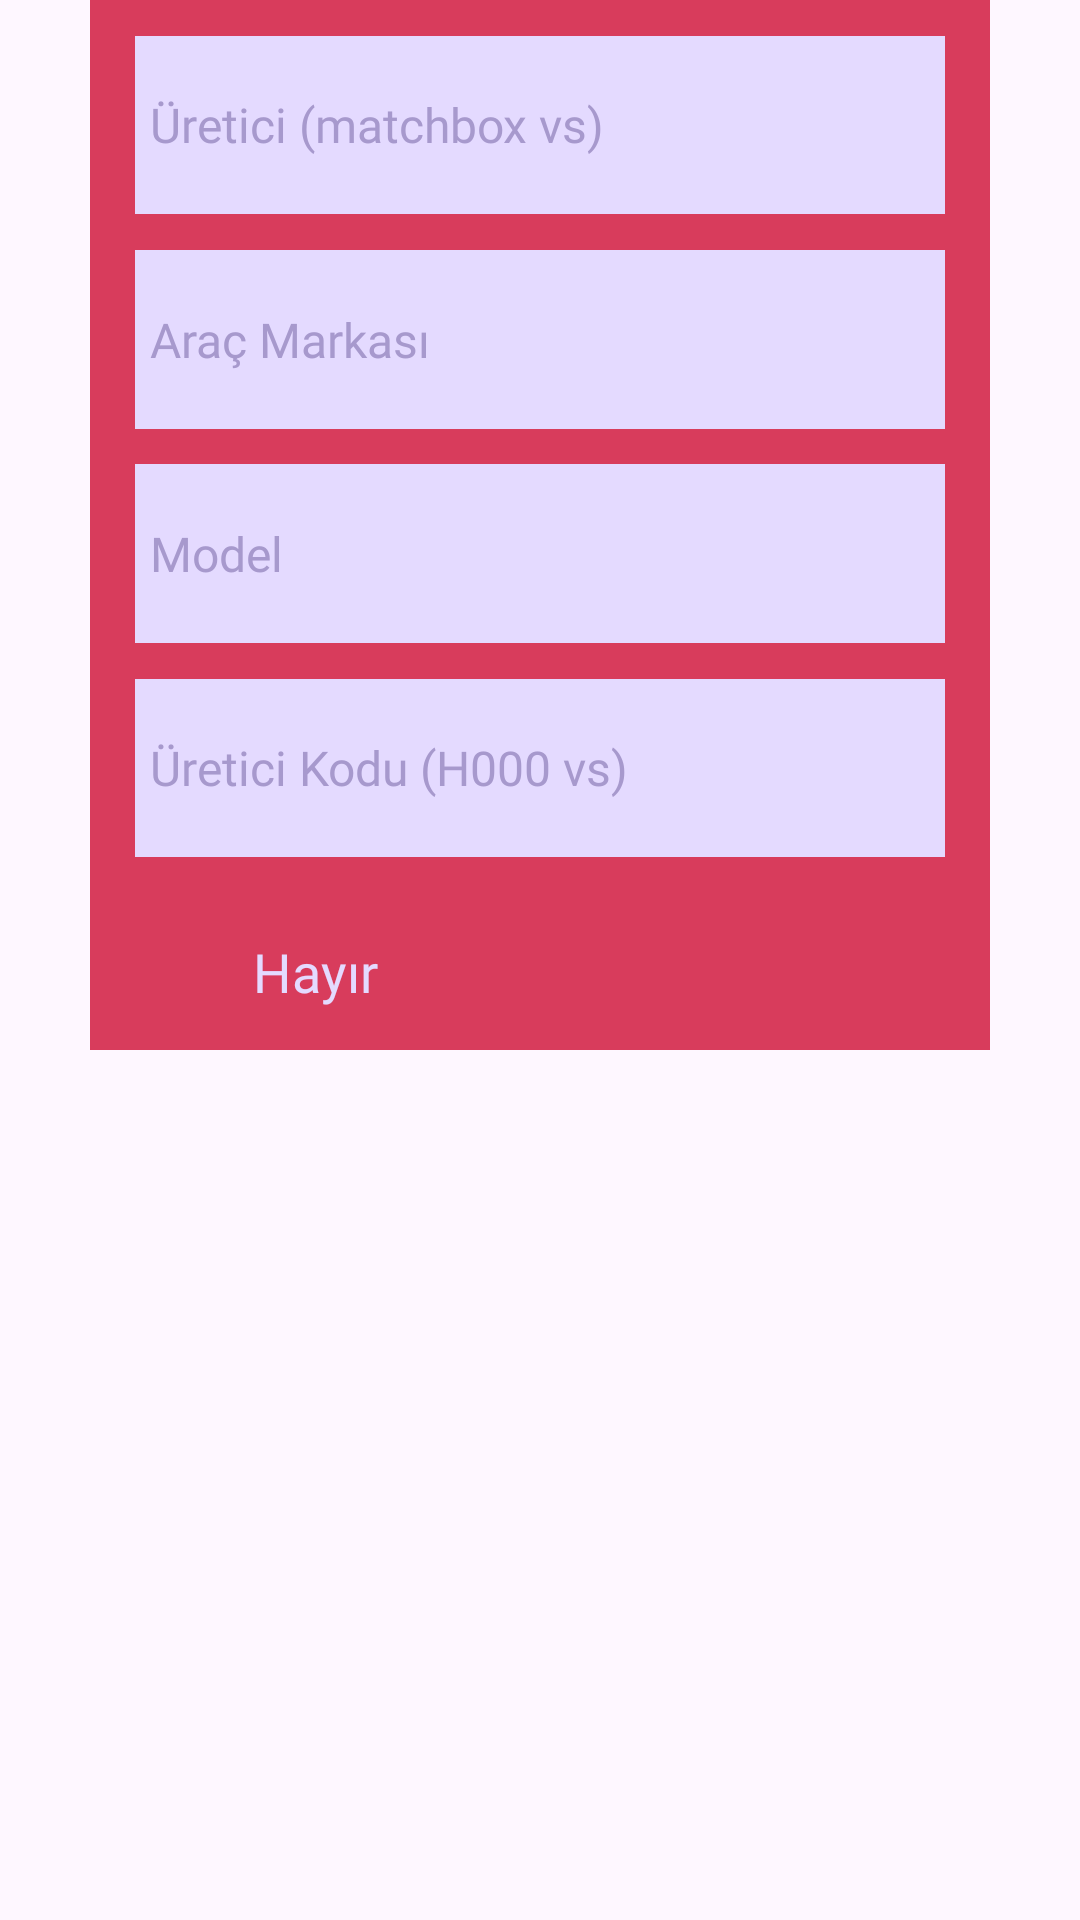

Layout XML and referenced resources for this Android screen:
<!-- AndroidManifest.xml: application theme Theme.Garage64 -->
<!-- res/layout/alert_add_diecast.xml -->
<?xml version="1.0" encoding="utf-8"?>
<androidx.constraintlayout.widget.ConstraintLayout xmlns:android="http://schemas.android.com/apk/res/android"
    xmlns:app="http://schemas.android.com/apk/res-auto"
    xmlns:tools="http://schemas.android.com/tools"
    android:layout_width="match_parent"
    android:layout_height="match_parent">

    <androidx.constraintlayout.widget.ConstraintLayout
        android:id="@+id/constBrown"
        android:layout_width="300dp"
        android:layout_height="350dp"
        android:background="@drawable/alert_dialog_bg"
        app:layout_constraintEnd_toEndOf="parent"
        app:layout_constraintHorizontal_bias="0.5"
        app:layout_constraintStart_toStartOf="parent"
        app:layout_constraintTop_toTopOf="parent">

        <androidx.constraintlayout.widget.ConstraintLayout
            android:id="@+id/constDiecastInfo"
            android:layout_width="match_parent"
            android:layout_height="0dp"
            app:layout_constraintEnd_toEndOf="parent"
            app:layout_constraintHeight_percent=".85"
            app:layout_constraintHorizontal_bias="0.5"
            app:layout_constraintStart_toStartOf="parent"
            app:layout_constraintTop_toTopOf="parent">

            <EditText
                android:id="@+id/editAlertTrademark"
                android:layout_width="0dp"
                android:layout_height="0dp"
                android:background="@drawable/alert_text_bg"
                android:ems="10"
                android:fontFamily="@font/oxanium_medium"
                android:gravity="center_vertical"
                android:hint="Üretici (matchbox vs)"
                android:inputType="textPersonName"
                android:maxLength="30"
                android:paddingStart="5dp"
                android:paddingEnd="5dp"
                android:textColor="@color/purple_dark_2"
                android:textColorHint="@color/purple_dark_0"
                android:textSize="16dp"
                app:layout_constraintBottom_toTopOf="@+id/editAlertBrand"
                app:layout_constraintEnd_toEndOf="parent"
                app:layout_constraintHeight_percent=".20"
                app:layout_constraintHorizontal_bias="0.5"
                app:layout_constraintStart_toStartOf="parent"
                app:layout_constraintTop_toTopOf="parent"
                app:layout_constraintWidth_percent=".9" />

            <EditText
                android:id="@+id/editAlertBrand"
                android:layout_width="0dp"
                android:layout_height="0dp"
                android:background="@drawable/alert_text_bg"
                android:ems="10"
                android:fontFamily="@font/oxanium_medium"
                android:gravity="center_vertical"
                android:hint="Araç Markası"
                android:inputType="textPersonName"
                android:maxLength="30"
                android:paddingStart="5dp"
                android:paddingEnd="5dp"
                android:textColor="@color/purple_dark_2"
                android:textColorHint="@color/purple_dark_0"
                android:textSize="16dp"
                app:layout_constraintBottom_toTopOf="@+id/editAlertModel"
                app:layout_constraintEnd_toEndOf="parent"
                app:layout_constraintHeight_percent=".20"
                app:layout_constraintHorizontal_bias="0.5"
                app:layout_constraintStart_toStartOf="parent"
                app:layout_constraintTop_toBottomOf="@+id/editAlertTrademark"
                app:layout_constraintWidth_percent=".9" />

            <EditText
                android:id="@+id/editAlertModel"
                android:layout_width="0dp"
                android:layout_height="0dp"
                android:background="@drawable/alert_text_bg"
                android:ems="10"
                android:fontFamily="@font/oxanium_medium"
                android:gravity="center_vertical"
                android:hint="Model"
                android:inputType="textPersonName"
                android:maxLength="30"
                android:paddingStart="5dp"
                android:paddingEnd="5dp"
                android:textColor="@color/purple_dark_2"
                android:textColorHint="@color/purple_dark_0"
                android:textSize="16dp"
                app:layout_constraintBottom_toTopOf="@+id/editAlertCode"
                app:layout_constraintEnd_toEndOf="parent"
                app:layout_constraintHeight_percent=".20"
                app:layout_constraintHorizontal_bias="0.5"
                app:layout_constraintStart_toStartOf="parent"
                app:layout_constraintTop_toBottomOf="@+id/editAlertBrand"
                app:layout_constraintWidth_percent=".9" />

            <EditText
                android:id="@+id/editAlertCode"
                android:layout_width="0dp"
                android:layout_height="0dp"
                android:background="@drawable/alert_text_bg"
                android:ems="10"
                android:fontFamily="@font/oxanium_medium"
                android:gravity="center_vertical"
                android:hint="Üretici Kodu (H000 vs)"
                android:inputType="textPersonName"
                android:maxLength="10"
                android:paddingStart="5dp"
                android:paddingEnd="5dp"
                android:textAllCaps="true"
                android:textColor="@color/purple_dark_2"
                android:textColorHint="@color/purple_dark_0"
                android:textSize="16dp"
                app:layout_constraintBottom_toBottomOf="parent"
                app:layout_constraintEnd_toEndOf="parent"
                app:layout_constraintHeight_percent=".20"
                app:layout_constraintHorizontal_bias="0.5"
                app:layout_constraintStart_toStartOf="parent"
                app:layout_constraintTop_toBottomOf="@+id/editAlertModel"
                app:layout_constraintWidth_percent=".9" />

        </androidx.constraintlayout.widget.ConstraintLayout>

        <androidx.constraintlayout.widget.ConstraintLayout
            android:id="@+id/constAddButton"
            android:layout_width="0dp"
            android:layout_height="0dp"
            app:layout_constraintEnd_toEndOf="parent"
            app:layout_constraintHeight_percent=".15"
            app:layout_constraintHorizontal_bias="0.5"
            app:layout_constraintStart_toStartOf="parent"
            app:layout_constraintTop_toBottomOf="@+id/constDiecastInfo">

            <TextView
                android:id="@+id/textAlertYes"
                android:layout_width="0dp"
                android:layout_height="0dp"
                android:fontFamily="@font/oxanium_semibold"
                android:foreground="?android:attr/selectableItemBackground"
                android:gravity="center"
                android:text=""
                android:textColor="@color/purple_light"
                android:textSize="18dp"
                app:layout_constraintBottom_toBottomOf="parent"
                app:layout_constraintEnd_toEndOf="parent"
                app:layout_constraintHorizontal_bias="0.5"
                app:layout_constraintStart_toEndOf="@+id/textAlertNo"
                app:layout_constraintTop_toTopOf="parent"
                app:layout_constraintVertical_bias="0.5" />

            <TextView
                android:id="@+id/textAlertNo"
                android:layout_width="0dp"
                android:layout_height="0dp"
                android:fontFamily="@font/oxanium_semibold"
                android:foreground="?android:attr/selectableItemBackground"
                android:gravity="center"
                android:text="Hayır"
                android:textColor="@color/purple_light"
                android:textSize="18dp"
                app:layout_constraintBottom_toBottomOf="parent"
                app:layout_constraintEnd_toStartOf="@+id/textAlertYes"
                app:layout_constraintHorizontal_bias="0.5"
                app:layout_constraintStart_toStartOf="parent"
                app:layout_constraintTop_toTopOf="parent"
                app:layout_constraintVertical_bias="0.5" />
        </androidx.constraintlayout.widget.ConstraintLayout>
    </androidx.constraintlayout.widget.ConstraintLayout>
</androidx.constraintlayout.widget.ConstraintLayout>
<!-- resources referenced by this layout -->
<resources>
  <color name="purple_dark_0">#A799CD</color>
  <color name="purple_dark_2">#1f1d2e</color>
  <color name="purple_light">#E4DAFF</color>
  <!-- drawable alert_dialog_bg (drawable) -->
  <?xml version="1.0" encoding="utf-8"?>
  <shape xmlns:android="http://schemas.android.com/apk/res/android">
      <solid android:color="@color/pink_light" />
  
      
  
  </shape>
  <!-- drawable alert_text_bg (drawable) -->
  <shape xmlns:android="http://schemas.android.com/apk/res/android">
      <solid android:color="@color/purple_light" />
  
      
  
  </shape>
  <style name="Theme.Garage64" parent="Base.Theme.Garage64" />
  <color name="pink_light">#D83C5C</color>
  <style name="Base.Theme.Garage64" parent="Theme.Material3.DayNight.NoActionBar">
          
          
      </style>
</resources>
